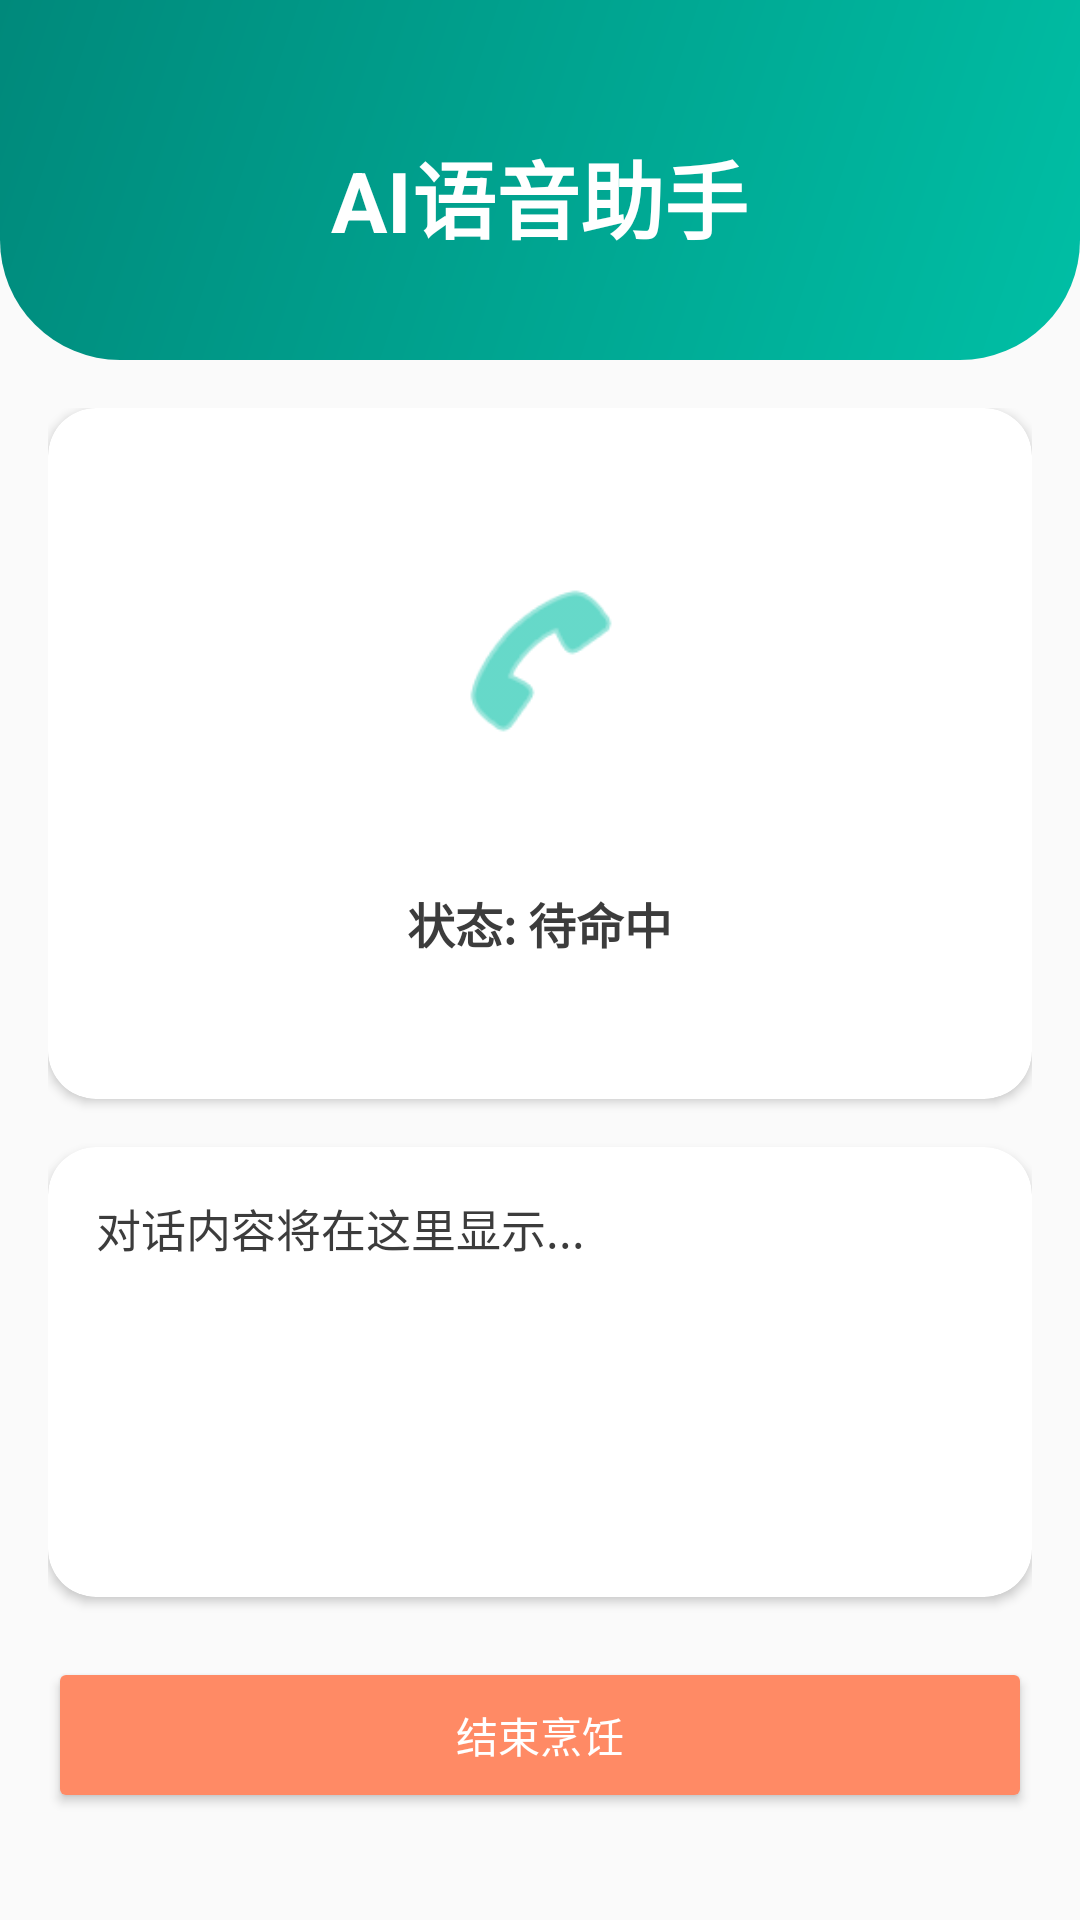

The Android layout XML behind this screen, and the referenced resources:
<!-- AndroidManifest.xml: application theme Theme.NutriCompass -->
<!-- res/layout/activity_talk_with_ai.xml -->
<?xml version="1.0" encoding="utf-8"?>
<RelativeLayout xmlns:android="http://schemas.android.com/apk/res/android"
    xmlns:app="http://schemas.android.com/apk/res-auto"
    android:layout_width="match_parent"
    android:layout_height="match_parent"
    android:background="@color/gray_100">

    
    <View
        android:id="@+id/header_gradient"
        android:layout_width="match_parent"
        android:layout_height="120dp"
        android:background="@drawable/gradient_header"
        android:layout_alignParentTop="true" />

    
    <include
        android:id="@+id/back_button"
        layout="@layout/layout_back_button"
        android:layout_width="wrap_content"
        android:layout_height="wrap_content"
        android:layout_alignParentStart="true"
        android:layout_alignParentTop="true" />

    
    <TextView
        android:id="@+id/tv_title"
        android:layout_width="wrap_content"
        android:layout_height="wrap_content"
        android:text="AI语音助手"
        android:textSize="28sp"
        android:textStyle="bold"
        android:textColor="@color/white"
        android:layout_centerHorizontal="true"
        android:layout_marginTop="45dp" />

    
    <ScrollView
        android:layout_width="match_parent"
        android:layout_height="match_parent"
        android:layout_below="@id/header_gradient"
        android:fillViewport="true"
        android:paddingHorizontal="16dp">

        <LinearLayout
            android:layout_width="match_parent"
            android:layout_height="wrap_content"
            android:orientation="vertical"
            android:paddingTop="16dp"
            android:paddingBottom="20dp">

            
            <androidx.cardview.widget.CardView
                android:layout_width="match_parent"
                android:layout_height="wrap_content"
                app:cardCornerRadius="16dp"
                app:cardElevation="2dp"
                android:layout_marginBottom="16dp"
                app:cardBackgroundColor="@color/white">

                <LinearLayout
                    android:layout_width="match_parent"
                    android:layout_height="wrap_content"
                    android:orientation="vertical"
                    android:gravity="center"
                    android:padding="24dp">

                    <FrameLayout
                        android:layout_width="120dp"
                        android:layout_height="120dp"
                        android:layout_marginBottom="16dp">

                        <View
                            android:id="@+id/ripple_effect"
                            android:layout_width="match_parent"
                            android:layout_height="match_parent"
                            android:background="@drawable/shape_circle_glow"
                            android:visibility="gone" />

                        <ImageView
                            android:layout_width="60dp"
                            android:layout_height="60dp"
                            android:layout_gravity="center"
                            android:src="@android:drawable/ic_menu_call"
                            app:tint="@color/primary_mint" />
                    </FrameLayout>

                    <TextView
                        android:id="@+id/tv_status"
                        android:layout_width="wrap_content"
                        android:layout_height="wrap_content"
                        android:text="状态: 待命中"
                        android:textColor="@color/gray_700"
                        android:textSize="16sp"
                        android:textStyle="bold"
                        android:layout_marginBottom="4dp" />

                    <TextView
                        android:id="@+id/tv_partial"
                        android:layout_width="wrap_content"
                        android:layout_height="wrap_content"
                        android:text=""
                        android:textColor="@color/gray_500"
                        android:textSize="14sp" />
                </LinearLayout>
            </androidx.cardview.widget.CardView>

            
            <androidx.cardview.widget.CardView
                android:layout_width="match_parent"
                android:layout_height="wrap_content"
                app:cardCornerRadius="16dp"
                app:cardElevation="2dp"
                android:layout_marginBottom="20dp"
                app:cardBackgroundColor="@color/white">

                <TextView
                    android:id="@+id/tv_result"
                    android:layout_width="match_parent"
                    android:layout_height="wrap_content"
                    android:minHeight="150dp"
                    android:padding="16dp"
                    android:text="对话内容将在这里显示..."
                    android:textColor="@color/gray_700"
                    android:textSize="15sp"
                    android:lineSpacingExtra="4dp" />
            </androidx.cardview.widget.CardView>

            
            <Button
                android:id="@+id/btn_finish_cooking"
                android:layout_width="match_parent"
                android:layout_height="52dp"
                android:text="结束烹饪"
                android:textColor="@color/white"
                android:backgroundTint="@color/secondary_coral"
                app:cornerRadius="26dp"
                android:elevation="2dp"
                android:layout_marginBottom="10dp" />

        </LinearLayout>
    </ScrollView>

</RelativeLayout>
<!-- res/layout/layout_back_button.xml (included above) -->
<?xml version="1.0" encoding="utf-8"?>
<ImageView xmlns:android="http://schemas.android.com/apk/res/android"
    android:id="@+id/iv_back"
    android:layout_width="48dp"
    android:layout_height="48dp"
    android:src="@drawable/ic_back"
    android:scaleType="centerInside"
    android:padding="12dp"
    android:contentDescription="返回"
    android:layout_marginStart="8dp"
    android:layout_marginTop="8dp"/>
<!-- resources referenced by this layout -->
<resources>
  <color name="gray_100">#FAFAFA</color>
  <color name="gray_500">#7E7E7E</color>
  <color name="gray_700">#3C3C3C</color>
  <color name="primary_mint">#00BFA5</color>
  <color name="secondary_coral">#FF8A65</color>
  <color name="white">#FFFFFFFF</color>
  <!-- drawable gradient_header (drawable) -->
  <?xml version="1.0" encoding="utf-8"?>
  <shape xmlns:android="http://schemas.android.com/apk/res/android">
      <gradient
          android:startColor="@color/primary_mint"
          android:endColor="@color/primary_mint_dark"
          android:angle="135" />
      <corners
          android:bottomLeftRadius="40dp"
          android:bottomRightRadius="40dp" />
  </shape>
  <!-- drawable shape_circle_glow (drawable) -->
  <?xml version="1.0" encoding="utf-8"?>
  <shape xmlns:android="http://schemas.android.com/apk/res/android"
      android:shape="oval">
      <solid android:color="#336200EE" /> <stroke
      android:width="2dp"
      android:color="#6200EE" />
  </shape>
  <style name="Theme.NutriCompass" parent="Theme.MaterialComponents.DayNight.NoActionBar">
          <item name="colorPrimary">@color/primary_green</item>
          <item name="colorPrimaryVariant">@color/light_green</item>
          <item name="colorOnPrimary">@color/white</item>
          <item name="colorSecondary">@color/accent_orange</item>
          <item name="colorSecondaryVariant">@color/accent_orange</item>
          <item name="colorOnSecondary">@color/black</item>
          <item name="android:statusBarColor">?attr/colorPrimaryVariant</item>
          <item name="android:windowBackground">@color/background_light</item>
      </style>
  <color name="primary_mint_dark">#00897B</color>
  <color name="primary_green">#4CAF50</color>
  <color name="light_green">#8BC34A</color>
  <color name="accent_orange">#FF9800</color>
  <color name="black">#FF000000</color>
  <color name="background_light">#FAFAFA</color>
</resources>
